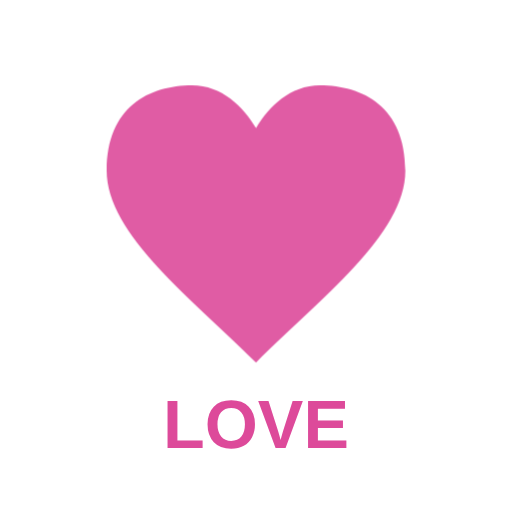
t = 0.00 s
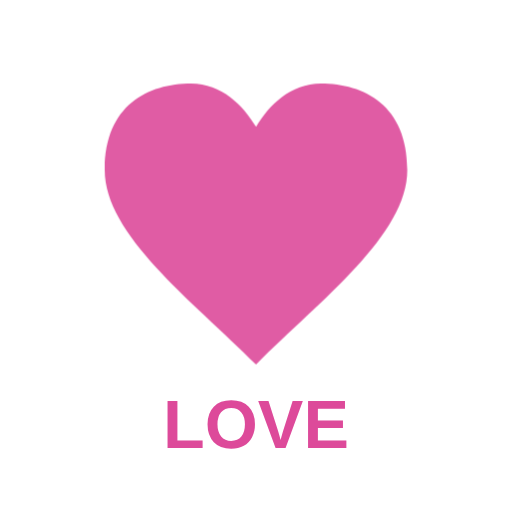
t = 0.19 s
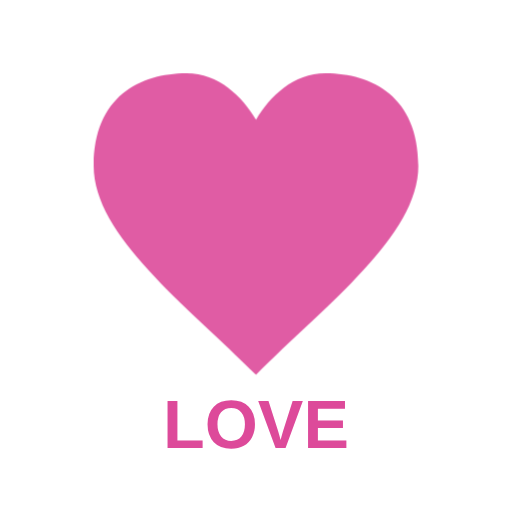
t = 0.56 s
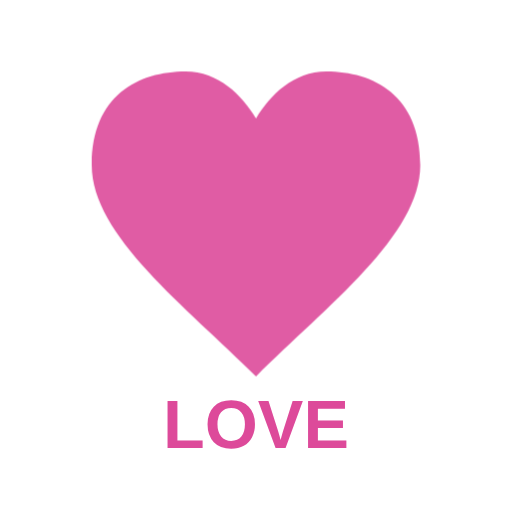
t = 0.75 s
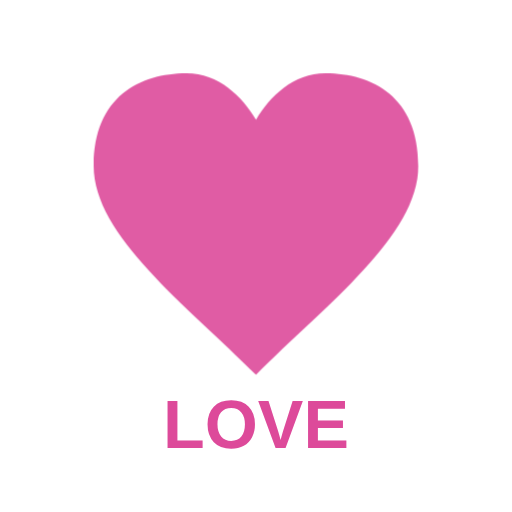
t = 0.94 s
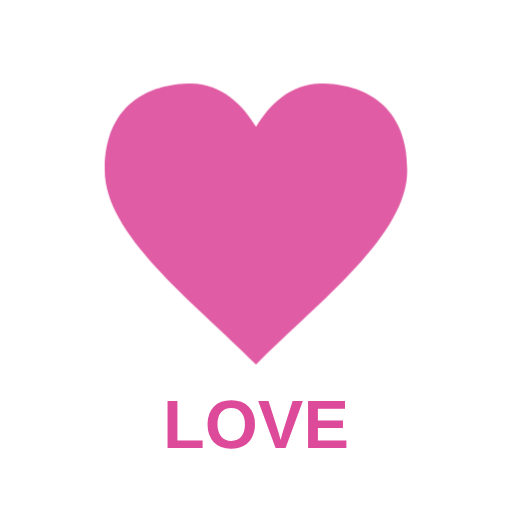
t = 1.31 s

The animated SVG that drew these frames (rendered in a browser with its animation timeline set to each time). Animation: 1 CSS @keyframes rule; one cycle of 1.50 s, repeats indefinitely.

<svg xmlns="http://www.w3.org/2000/svg" width="120" height="120" viewBox="0 0 120 120">
  <style>
    .pulse {
      animation: pulse 1.5s ease-in-out infinite;
      transform-origin: center;
      transform-box: fill-box;
    }
    @keyframes pulse {
      0%, 100% { transform: scale(1); }
      50% { transform: scale(1.1); }
    }
  </style>
  <path class="pulse" d="M60,85 C45,70 25,55 25,40 C25,25 35,20 45,20 C52,20 57,25 60,30 C63,25 68,20 75,20 C85,20 95,25 95,40 C95,55 75,70 60,85 Z" fill="#DD4A9A" opacity="0.9"/>
  <text x="60" y="105" font-family="Arial, sans-serif" font-size="16" font-weight="bold" text-anchor="middle" fill="#DD4A9A">LOVE</text>
</svg>
